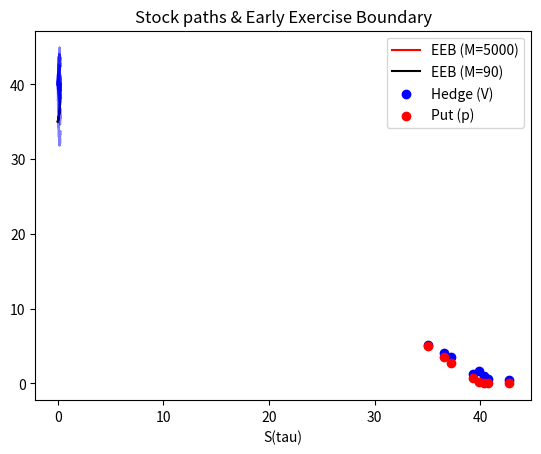

Python code for this plot:
import numpy as np
import matplotlib.pyplot as plt


def payoff(x, K, option_type='PUT'):
    if option_type == 'PUT':
        return np.maximum(K-x, 0.0)
    elif option_type == 'CALL':
        return np.maximum(K-x, 0.0)
    else:
        raise NotImplementedError


def binomial_tree(K, T, S0, r, M, u, d, payoff_func, option_type='PUT', eur_amr='AMR'):
    """
    Binomial model for vanilla European and American options.

    :param K:               Strike
    :param T:               Expiration time
    :param S0:              Spot
    :param r:               Risk free rate
    :param M:               Number of discretization steps
    :param u:               Factor for up move
    :param d:               Factor for down move
    :param payoff_func:     Payoff function to be called
    :param option_type:     'PUT' / 'CALL'
    :param eur_amr:         'EUR' / 'AMR'
    :return:                Option price and delta (both at time 0), and early exercise boundary
    """
    # Auxiliary variables
    dt = T / M
    a = np.exp(r * dt)
    q = (a - d) / (u - d)
    df = np.exp(-r * dt)

    # Initialise stock prices and option payoff at expiry; delta and early exercise boundary
    S = S0 * d ** (np.arange(M, -1, -1)) * u ** (np.arange(0, M + 1, 1))
    V = payoff_func(S, K, option_type)
    delta = np.nan
    B = np.full(shape=(M+1,), fill_value=np.nan)
    B[M] = K

    # Backward recursion through the tree
    for i in np.arange(M - 1, -1, -1):
        S = S0 * d ** np.arange(i, -1, -1) * u ** np.arange(0, i + 1, 1)
        V[:i + 1] = df * (q * V[1:i + 2] + (1 - q) * V[0:i + 1])
        V = V[:-1]
        if eur_amr == 'AMR':
            payoff = payoff_func(S, K, option_type)
            ex = V < payoff
            if np.sum(ex) > 0:
                B[i] = np.max(S[ex])
            V = np.maximum(V, payoff)

        if i == 1:
            delta = (V[0] - V[1]) / (S[0] - S[1])

    return V[0], delta, B


def binomial_tree_bs(K, T, S0, r, sigma, M, payoff_func, option_type='PUT', eur_amr='EUR'):
    u = np.exp(sigma * np.sqrt(T / M))
    d = 1/u
    return binomial_tree(K, T, S0, r, M, u, d, payoff_func, option_type, eur_amr)


if __name__ == '__main__':

    M_hedge = 500  # Number of discretizations used to determine Delta and Early Exercise Boundary
    M = 90          # Number of time steps in simulations
    N = 8           # Number of paths to simulate
    T = 0.25        # Time to expiry
    r = 0.06        # Risk free rate
    sigma = 0.2     # Volatility
    x0 = 40         # Spot
    K = 40          # Strike

    option_type = 'PUT'
    eur_amr = 'AMR'
    seed = 2

    t = np.linspace(start=0.0, stop=T, num=M + 1, endpoint=True)
    dt = 1 / M

    # Simulate stock paths
    rng = np.random.default_rng(seed=seed)
    Z = rng.standard_normal(size=(M, N))
    dW = Z * np.sqrt(np.diff(t).reshape(-1, 1))
    W = np.cumsum(np.vstack([np.zeros(shape=(1, N)), dW]), axis=0)
    S = x0 * np.exp((r - 0.5 * sigma ** 2) * t.reshape(-1, 1) + sigma * W)

    # Setup Early Exercise Boundary
    binom = binomial_tree_bs(K=K, T=T, S0=x0, r=r, sigma=sigma,
                             M=5000, payoff_func=payoff, option_type=option_type, eur_amr=eur_amr)
    binom_eeb = binom[2]
    binom_eeb[np.isnan(binom_eeb)] = np.nanmin(binom_eeb)
    eeb = binom_eeb[[int(5000 / T * s) for s in t]]

    # Initialize experiment
    a = np.full_like(S, np.nan)
    b = np.full_like(S, np.nan)
    V = np.full_like(S, np.nan)

    a[0] = binom[1]
    b[0] = binom[0] - a[0] * S[0]
    V[0] = b[0] + a[0] * S[0]

    print('P(0, S_0) = {}'.format(binom[0]))
    print('a_0 = {}'.format(a[0, 0]))
    print('b_0 = {}'.format(b[0, 0]))
    print('V_0 = {}'.format(V[0, 0]))

    plt.plot(np.linspace(start=0.0, stop=T, num=5000+1, endpoint=True), binom_eeb, color='red', label='EEB (M=5000)')
    plt.plot(t, eeb, color='black', label='EEB (M={})'.format(M))
    plt.plot(t, S, color='blue', alpha=0.5)
    plt.title('Stock paths & Early Exercise Boundary')
    plt.legend()
    plt.xlabel('t')
    plt.ylabel('')
    plt.show()

    price = np.full_like(S, np.nan)
    price[0] = binom[0]

    alive = np.full(N, True)
    exercise = np.full_like(S, False, dtype=bool)

    # Hedge dynamically
    for j, s in enumerate(t[1:], start=1):

        # Step 1 - Update value of hedge portfolio
        V[j] = a[j - 1] * S[j] + b[j - 1] * np.exp(r * dt)

        # Step 2 - Calculate delta used to hedge for each path
        for i in range(N):
            if s != T:
                binom = binomial_tree_bs(K=K, T=T - s, S0=S[j, i], r=r, sigma=sigma, M=M_hedge,
                                         payoff_func=payoff, eur_amr='AMR')
                price[j, i] = binom[0]
                a[j, i] = binom[1] if alive[i] else 0.0
            else:
                price[j, i] = payoff(x=S[j, i], K=K, option_type=option_type)
                a[j, i] = (-1.0 if S[j, i] <= K else 0.0) if alive[i] else 0.0

        # Step 3 - Update amount invested in the risk free asset
        b[j] = V[j] - a[j] * S[j]

        # Step 4 - Check if option is exercised
        exercise[j] = np.minimum((S[j] < eeb[j]), alive)
        alive = np.minimum(alive, ~exercise[j])

    # Extract stopping times (paths not exercised is set to expiry)
    tau_idx = np.argmax(exercise, 0)
    tau_idx = np.array([j if j > 0 else M for j in tau_idx])

    x = np.array([S[tau_idx[i], i] for i in range(N)])
    v = np.array([V[tau_idx[i], i] for i in range(N)])
    p = np.array([np.max([K-S[tau_idx[i], i], 0.0]) for i in range(N)])

    plt.scatter(x, v, color='blue', label='Hedge (V)')
    plt.scatter(x, p, color='red', label='Put (p)')
    plt.legend()
    plt.xlabel('S(tau)')
    plt.show()

    # Discount factor for PnL
    df = np.array([np.exp(-r * t[j]) for j in tau_idx])

    # Calculate present value of PnL for each path
    pnl = df * (v - p)

    print('mean={:.4f}, std={:.4f}, rmse={:.4f}'.format(np.mean(pnl), np.std(pnl), np.sqrt(np.mean(pnl ** 2))))
